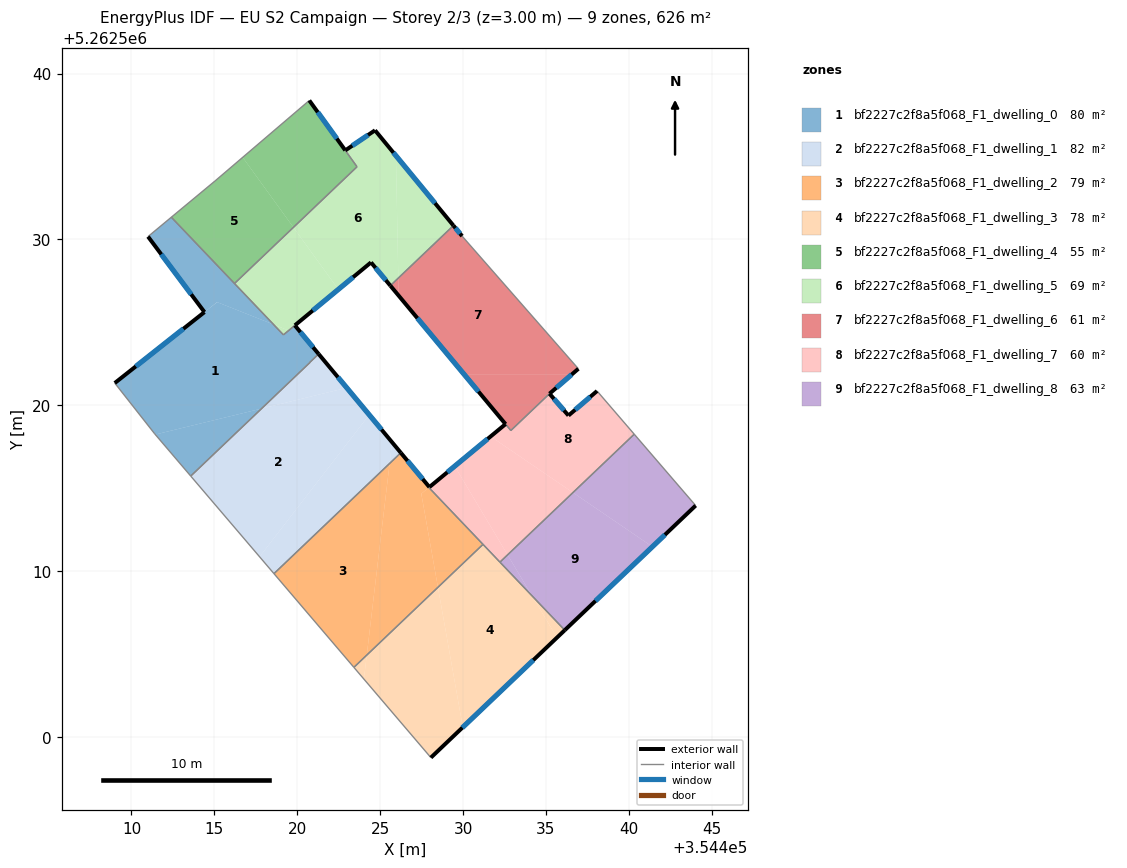
=== STOREY PLAN SPEC (per zone: floor XY polygon, exterior-wall plan segments, windows/doors) ===
zone 1: bf2227c2f8a5f068_F1_dwelling_0  (80.1 m²)
  floor: (354419.85, 5262524.81) (354421.29, 5262523.08) (354420.75, 5262522.57) (354420.76, 5262522.56) (354417.85, 5262519.79) (354411.44, 5262518.22) (354411.40, 5262518.27) (354408.99, 5262521.33) (354414.40, 5262525.61) (354415.17, 5262526.21) (354418.57, 5262524.86) (354419.16, 5262524.24)
  floor: (354415.16, 5262526.21) (354414.40, 5262525.61) (354411.00, 5262530.16) (354412.41, 5262531.33) (354418.57, 5262524.86)
  floor: (354417.85, 5262519.79) (354413.58, 5262515.72) (354411.44, 5262518.22)
  exterior wall: (354421.29, 5262523.08) – (354419.85, 5262524.81)  [2.2 m]
    window: (354420.95, 5262523.49) – (354420.19, 5262524.40)  [1.9 m²]
  exterior wall: (354414.40, 5262525.61) – (354408.99, 5262521.33)  [6.9 m]
    window: (354413.13, 5262524.60) – (354410.26, 5262522.33)  [5.8 m²]
  exterior wall: (354411.00, 5262530.16) – (354414.40, 5262525.61)  [5.7 m]
    window: (354411.80, 5262529.09) – (354413.60, 5262526.68)  [4.8 m²]
  interior walls: 9
zone 2: bf2227c2f8a5f068_F1_dwelling_1  (82.0 m²)
  floor: (354422.98, 5262521.04) (354424.34, 5262519.41) (354417.73, 5262510.85) (354413.58, 5262515.72) (354417.85, 5262519.79)
  floor: (354421.29, 5262523.08) (354422.98, 5262521.04) (354417.85, 5262519.79) (354420.76, 5262522.56) (354420.75, 5262522.57)
  floor: (354424.34, 5262519.41) (354425.72, 5262517.75) (354425.57, 5262516.48) (354418.60, 5262509.83) (354417.73, 5262510.85)
  floor: (354425.72, 5262517.75) (354426.25, 5262517.12) (354425.57, 5262516.48)
  exterior wall: (354426.25, 5262517.12) – (354421.29, 5262523.08)  [7.8 m]
    window: (354425.08, 5262518.52) – (354422.45, 5262521.68)  [6.5 m²]
  interior walls: 6
zone 3: bf2227c2f8a5f068_F1_dwelling_2  (78.6 m²)
  floor: (354425.57, 5262516.48) (354424.19, 5262504.92) (354423.42, 5262504.18) (354418.60, 5262509.83)
  floor: (354427.97, 5262515.05) (354427.94, 5262515.03) (354431.20, 5262511.60) (354428.49, 5262509.01) (354427.48, 5262514.65)
  floor: (354427.97, 5262515.05) (354427.48, 5262514.65) (354428.49, 5262509.01) (354424.19, 5262504.92) (354425.57, 5262516.48) (354426.09, 5262516.97) (354426.25, 5262517.12)
  exterior wall: (354427.97, 5262515.05) – (354426.25, 5262517.12)  [2.7 m]
    window: (354427.56, 5262515.54) – (354426.65, 5262516.64)  [2.3 m²]
  interior walls: 6
zone 4: bf2227c2f8a5f068_F1_dwelling_3  (78.3 m²)
  floor: (354434.16, 5262508.50) (354435.66, 5262505.98) (354429.99, 5262500.57) (354428.49, 5262509.01) (354431.20, 5262511.60)
  floor: (354428.49, 5262509.01) (354429.99, 5262500.57) (354428.06, 5262498.74) (354424.02, 5262503.47) (354424.19, 5262504.92)
  floor: (354434.16, 5262508.50) (354436.13, 5262506.42) (354435.66, 5262505.98)
  floor: (354424.19, 5262504.92) (354424.02, 5262503.47) (354423.42, 5262504.18)
  exterior wall: (354428.06, 5262498.74) – (354436.14, 5262506.42)  [11.1 m]
    window: (354429.96, 5262500.54) – (354434.24, 5262504.62)  [9.4 m²]
  interior walls: 4
zone 5: bf2227c2f8a5f068_F1_dwelling_4  (54.8 m²)
  floor: (354416.71, 5262534.94) (354419.77, 5262530.72) (354416.21, 5262527.33) (354412.41, 5262531.33) (354415.04, 5262533.52)
  floor: (354420.73, 5262538.37) (354422.90, 5262535.35) (354423.60, 5262534.37) (354419.77, 5262530.72) (354416.71, 5262534.94)
  exterior wall: (354422.90, 5262535.37) – (354420.73, 5262538.37)  [3.7 m]
    window: (354422.39, 5262536.07) – (354421.24, 5262537.67)  [3.1 m²]
  interior walls: 5
zone 6: bf2227c2f8a5f068_F1_dwelling_5  (68.6 m²)
  floor: (354424.69, 5262536.57) (354425.95, 5262535.04) (354426.09, 5262527.66) (354425.61, 5262527.20) (354424.45, 5262528.61) (354422.48, 5262526.98) (354419.77, 5262530.72) (354423.61, 5262534.38) (354422.90, 5262535.36)
  floor: (354425.95, 5262535.04) (354429.42, 5262530.83) (354426.09, 5262527.66)
  floor: (354419.77, 5262530.72) (354422.48, 5262526.98) (354419.48, 5262524.50) (354418.57, 5262524.86) (354416.21, 5262527.33)
  floor: (354419.85, 5262524.81) (354419.16, 5262524.24) (354418.57, 5262524.86) (354419.48, 5262524.50)
  exterior wall: (354424.69, 5262536.57) – (354422.90, 5262535.36)  [2.2 m]
    window: (354424.27, 5262536.29) – (354423.32, 5262535.65)  [1.8 m²]
  exterior wall: (354429.42, 5262530.83) – (354424.69, 5262536.57)  [7.4 m]
    window: (354428.31, 5262532.18) – (354425.80, 5262535.22)  [6.3 m²]
  exterior wall: (354424.45, 5262528.61) – (354425.61, 5262527.20)  [1.8 m]
    window: (354424.72, 5262528.28) – (354425.34, 5262527.53)  [1.5 m²]
  exterior wall: (354419.86, 5262524.81) – (354424.45, 5262528.61)  [6.0 m]
    window: (354420.94, 5262525.70) – (354423.37, 5262527.72)  [5.0 m²]
  interior walls: 5
zone 7: bf2227c2f8a5f068_F1_dwelling_6  (61.1 m²)
  floor: (354429.94, 5262530.19) (354436.96, 5262522.19) (354436.54, 5262521.83) (354430.09, 5262521.83) (354426.11, 5262526.60) (354426.09, 5262527.66) (354429.42, 5262530.83)
  floor: (354436.54, 5262521.83) (354435.22, 5262520.69) (354432.88, 5262518.47) (354430.09, 5262521.83)
  floor: (354426.09, 5262527.66) (354426.11, 5262526.60) (354425.61, 5262527.20)
  exterior wall: (354429.94, 5262530.19) – (354429.42, 5262530.83)  [0.8 m]
    window: (354429.82, 5262530.34) – (354429.54, 5262530.68)  [0.7 m²]
  exterior wall: (354435.22, 5262520.69) – (354436.96, 5262522.19)  [2.3 m]
    window: (354435.62, 5262521.04) – (354436.55, 5262521.84)  [1.9 m²]
  exterior wall: (354425.61, 5262527.20) – (354432.56, 5262518.85)  [10.9 m]
    window: (354427.25, 5262525.24) – (354430.93, 5262520.81)  [9.2 m²]
  interior walls: 4
zone 8: bf2227c2f8a5f068_F1_dwelling_7  (60.1 m²)
  floor: (354438.08, 5262520.85) (354440.33, 5262518.25) (354436.63, 5262514.72) (354431.66, 5262518.11) (354432.56, 5262518.85) (354432.88, 5262518.47) (354435.22, 5262520.69) (354436.36, 5262519.37)
  floor: (354436.63, 5262514.72) (354432.69, 5262510.97) (354429.50, 5262516.32) (354431.66, 5262518.11)
  floor: (354429.50, 5262516.32) (354432.69, 5262510.97) (354432.22, 5262510.53) (354427.94, 5262515.03) (354427.97, 5262515.06)
  exterior wall: (354432.56, 5262518.85) – (354427.97, 5262515.06)  [6.0 m]
    window: (354431.48, 5262517.96) – (354429.05, 5262515.95)  [5.0 m²]
  exterior wall: (354436.36, 5262519.37) – (354435.22, 5262520.69)  [1.7 m]
    window: (354436.09, 5262519.68) – (354435.48, 5262520.38)  [1.5 m²]
  exterior wall: (354438.08, 5262520.85) – (354436.36, 5262519.37)  [2.3 m]
    window: (354437.68, 5262520.50) – (354436.76, 5262519.72)  [1.9 m²]
  interior walls: 7
zone 9: bf2227c2f8a5f068_F1_dwelling_8  (62.6 m²)
  floor: (354441.42, 5262511.46) (354436.13, 5262506.42) (354434.16, 5262508.50) (354432.69, 5262510.97) (354436.63, 5262514.72)
  floor: (354440.33, 5262518.25) (354444.03, 5262513.94) (354441.42, 5262511.46) (354436.63, 5262514.72)
  floor: (354432.69, 5262510.97) (354434.16, 5262508.50) (354432.22, 5262510.53)
  exterior wall: (354436.14, 5262506.42) – (354444.03, 5262513.94)  [10.9 m]
    window: (354437.99, 5262508.19) – (354442.18, 5262512.18)  [9.2 m²]
  interior walls: 3

=== DERIVED (storey summary) ===
Building: EU S2 Campaign
Storey: 2 of 3  (floor level z = 3.00 m)
Storey gross floor area: 626.2 m²
Zones on this storey: 9
  - bf2227c2f8a5f068_F1_dwelling_0: floor 80.1 m²; exterior wall 14.8 m (44.5 m²); 3 window(s) 12.5 m²; WWR 28.1%
  - bf2227c2f8a5f068_F1_dwelling_1: floor 82.0 m²; exterior wall 7.8 m (23.3 m²); 1 window(s) 6.5 m²; WWR 28.1%
  - bf2227c2f8a5f068_F1_dwelling_2: floor 78.6 m²; exterior wall 2.7 m (8.1 m²); 1 window(s) 2.3 m²; WWR 28.1%
  - bf2227c2f8a5f068_F1_dwelling_3: floor 78.3 m²; exterior wall 11.1 m (33.4 m²); 1 window(s) 9.4 m²; WWR 28.1%
  - bf2227c2f8a5f068_F1_dwelling_4: floor 54.8 m²; exterior wall 3.7 m (11.1 m²); 1 window(s) 3.1 m²; WWR 28.1%
  - bf2227c2f8a5f068_F1_dwelling_5: floor 68.6 m²; exterior wall 17.4 m (52.2 m²); 4 window(s) 14.7 m²; WWR 28.1%
  - bf2227c2f8a5f068_F1_dwelling_6: floor 61.1 m²; exterior wall 14.0 m (42.0 m²); 3 window(s) 11.8 m²; WWR 28.1%
  - bf2227c2f8a5f068_F1_dwelling_7: floor 60.1 m²; exterior wall 10.0 m (29.9 m²); 3 window(s) 8.4 m²; WWR 28.1%
  - bf2227c2f8a5f068_F1_dwelling_8: floor 62.6 m²; exterior wall 10.9 m (32.7 m²); 1 window(s) 9.2 m²; WWR 28.1%
Zone adjacency (shared interzone walls):
  - bf2227c2f8a5f068_F1_dwelling_0 ↔ bf2227c2f8a5f068_F1_dwelling_1
  - bf2227c2f8a5f068_F1_dwelling_0 ↔ bf2227c2f8a5f068_F1_dwelling_4
  - bf2227c2f8a5f068_F1_dwelling_0 ↔ bf2227c2f8a5f068_F1_dwelling_5
  - bf2227c2f8a5f068_F1_dwelling_1 ↔ bf2227c2f8a5f068_F1_dwelling_2
  - bf2227c2f8a5f068_F1_dwelling_2 ↔ bf2227c2f8a5f068_F1_dwelling_3
  - bf2227c2f8a5f068_F1_dwelling_2 ↔ bf2227c2f8a5f068_F1_dwelling_7
  - bf2227c2f8a5f068_F1_dwelling_3 ↔ bf2227c2f8a5f068_F1_dwelling_7
  - bf2227c2f8a5f068_F1_dwelling_3 ↔ bf2227c2f8a5f068_F1_dwelling_8
  - bf2227c2f8a5f068_F1_dwelling_4 ↔ bf2227c2f8a5f068_F1_dwelling_5
  - bf2227c2f8a5f068_F1_dwelling_5 ↔ bf2227c2f8a5f068_F1_dwelling_6
  - bf2227c2f8a5f068_F1_dwelling_6 ↔ bf2227c2f8a5f068_F1_dwelling_7
  - bf2227c2f8a5f068_F1_dwelling_7 ↔ bf2227c2f8a5f068_F1_dwelling_8